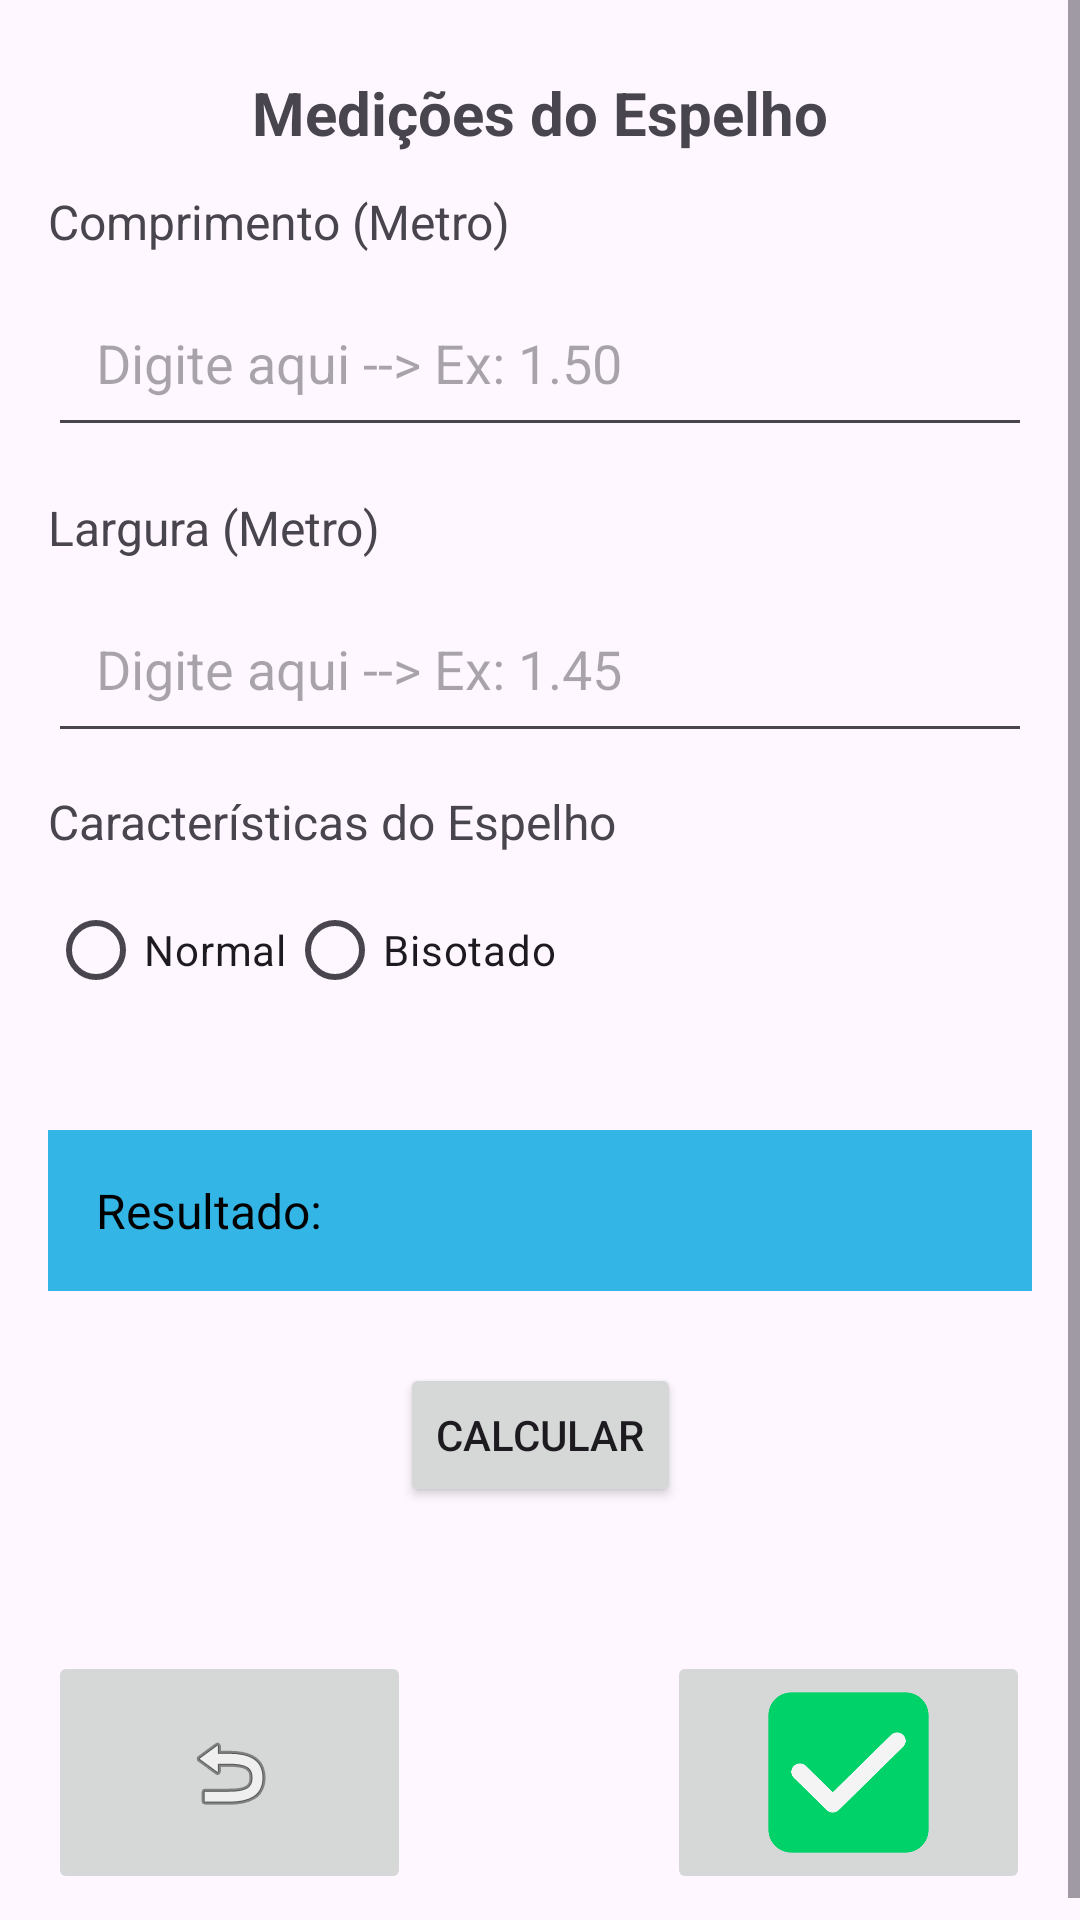

Android layout source for this screen:
<!-- AndroidManifest.xml: application theme Theme.Vidracaria -->
<!-- res/layout/activity_tela_espelho.xml -->
<?xml version="1.0" encoding="utf-8"?>
<ScrollView
    xmlns:android="http://schemas.android.com/apk/res/android"
    xmlns:app="http://schemas.android.com/apk/res-auto"
    xmlns:tools="http://schemas.android.com/tools"
    android:layout_width="match_parent"
    android:layout_height="match_parent"
    android:fillViewport="true"
    tools:context=".TelaEspelho">

    <androidx.constraintlayout.widget.ConstraintLayout
        android:id="@+id/main"
        android:layout_width="match_parent"
        android:layout_height="wrap_content"
        android:padding="16dp">

        <TextView
            android:id="@+id/textView"
            android:layout_width="0dp"
            android:layout_height="wrap_content"
            android:layout_marginTop="8dp"
            android:text="Medições do Espelho"
            android:textAlignment="center"
            android:textSize="20sp"
            android:textStyle="bold"
            app:layout_constraintEnd_toEndOf="parent"
            app:layout_constraintStart_toStartOf="parent"
            app:layout_constraintTop_toTopOf="parent" />

        <TextView
            android:id="@+id/textViewComprimento"
            android:layout_width="wrap_content"
            android:layout_height="wrap_content"
            android:layout_marginTop="12dp"
            android:text="Comprimento (Metro)"
            android:textSize="16sp"
            app:layout_constraintStart_toStartOf="parent"
            app:layout_constraintTop_toBottomOf="@+id/textView" />

        <EditText
            android:id="@+id/editComprimentoEspelho"
            android:layout_width="match_parent"
            android:layout_height="wrap_content"
            android:layout_marginTop="8dp"
            android:ems="10"
            android:hint="Digite aqui --> Ex: 1.50"
            android:inputType="numberDecimal"
            android:minHeight="48dp"
            android:padding="16dp"
            app:layout_constraintEnd_toEndOf="parent"
            app:layout_constraintStart_toStartOf="parent"
            app:layout_constraintTop_toBottomOf="@+id/textViewComprimento" />

        <TextView
            android:id="@+id/textViewLargura"
            android:layout_width="wrap_content"
            android:layout_height="wrap_content"
            android:layout_marginTop="16dp"
            android:text="Largura (Metro)"
            android:textSize="16sp"
            app:layout_constraintStart_toStartOf="parent"
            app:layout_constraintTop_toBottomOf="@+id/editComprimentoEspelho" />

        <EditText
            android:id="@+id/editLarguraEspelho"
            android:layout_width="match_parent"
            android:layout_height="wrap_content"
            android:layout_marginTop="8dp"
            android:ems="10"
            android:hint="Digite aqui --> Ex: 1.45"
            android:inputType="numberDecimal"
            android:minHeight="48dp"
            android:padding="16dp"
            app:layout_constraintEnd_toEndOf="parent"
            app:layout_constraintStart_toStartOf="parent"
            app:layout_constraintTop_toBottomOf="@+id/textViewLargura" />

        <TextView
            android:id="@+id/textViewCaracteristicasEspelho"
            android:layout_width="wrap_content"
            android:layout_height="wrap_content"
            android:layout_marginTop="12dp"
            android:text="Características do Espelho"
            android:textSize="16sp"
            app:layout_constraintStart_toStartOf="parent"
            app:layout_constraintTop_toBottomOf="@+id/editLarguraEspelho" />

        <RadioGroup
            android:id="@+id/radioEspelho"
            android:layout_width="match_parent"
            android:layout_height="wrap_content"
            android:orientation="horizontal"
            app:layout_constraintTop_toBottomOf="@+id/textViewCaracteristicasEspelho"
            app:layout_constraintStart_toStartOf="parent"
            app:layout_constraintEnd_toEndOf="parent"
            android:layout_marginTop="8dp">

            <RadioButton
                android:id="@+id/radioNormal"
                android:layout_width="wrap_content"
                android:layout_height="wrap_content"
                android:text="Normal" />

            <RadioButton
                android:id="@+id/radioBisotado"
                android:layout_width="wrap_content"
                android:layout_height="wrap_content"
                android:text="Bisotado" />
        </RadioGroup>

        <TextView
            android:id="@+id/textViewResultadoEspelho"
            android:layout_width="match_parent"
            android:layout_height="wrap_content"
            android:layout_marginTop="36dp"
            android:background="@android:color/holo_blue_light"
            android:padding="16dp"
            android:text="Resultado:"
            android:textColor="@android:color/black"
            android:textSize="16sp"
            app:layout_constraintEnd_toEndOf="parent"
            app:layout_constraintHorizontal_bias="0.0"
            app:layout_constraintStart_toStartOf="parent"
            app:layout_constraintTop_toBottomOf="@+id/radioEspelho" />

        <Button
            android:id="@+id/buttonCalcularEspelho"
            android:layout_width="wrap_content"
            android:layout_height="wrap_content"
            android:layout_marginTop="24dp"
            android:text="Calcular"
            app:layout_constraintEnd_toEndOf="parent"
            app:layout_constraintStart_toStartOf="parent"
            app:layout_constraintTop_toBottomOf="@+id/textViewResultadoEspelho" />

        <ImageButton
            android:id="@+id/bt_Proximo"
            android:layout_width="121dp"
            android:layout_height="81dp"
            android:layout_marginTop="48dp"
            android:contentDescription="Prosseguir"
            android:scaleType="fitCenter"
            app:layout_constraintEnd_toEndOf="parent"
            app:layout_constraintHorizontal_bias="0.996"
            app:layout_constraintStart_toStartOf="parent"
            app:layout_constraintTop_toBottomOf="@+id/buttonCalcularEspelho"
            app:srcCompat="@drawable/confirmar" />

        <ImageButton
            android:id="@+id/btnVoltar"
            android:layout_width="121dp"
            android:layout_height="81dp"
            android:layout_marginTop="48dp"
            android:contentDescription="Voltar"
            android:src="@android:drawable/ic_menu_revert"
            app:layout_constraintEnd_toEndOf="parent"
            app:layout_constraintHorizontal_bias="0.0"
            app:layout_constraintStart_toStartOf="parent"
            app:layout_constraintTop_toBottomOf="@+id/buttonCalcularEspelho" />

    </androidx.constraintlayout.widget.ConstraintLayout>
</ScrollView>
<!-- resources referenced by this layout -->
<resources>
  <!-- drawable confirmar: jpeg bitmap (drawable, 9453 bytes) -->
  <style name="Theme.Vidracaria" parent="Base.Theme.Vidracaria" />
  <style name="Base.Theme.Vidracaria" parent="Theme.Material3.DayNight.NoActionBar">
          
          
      </style>
</resources>
